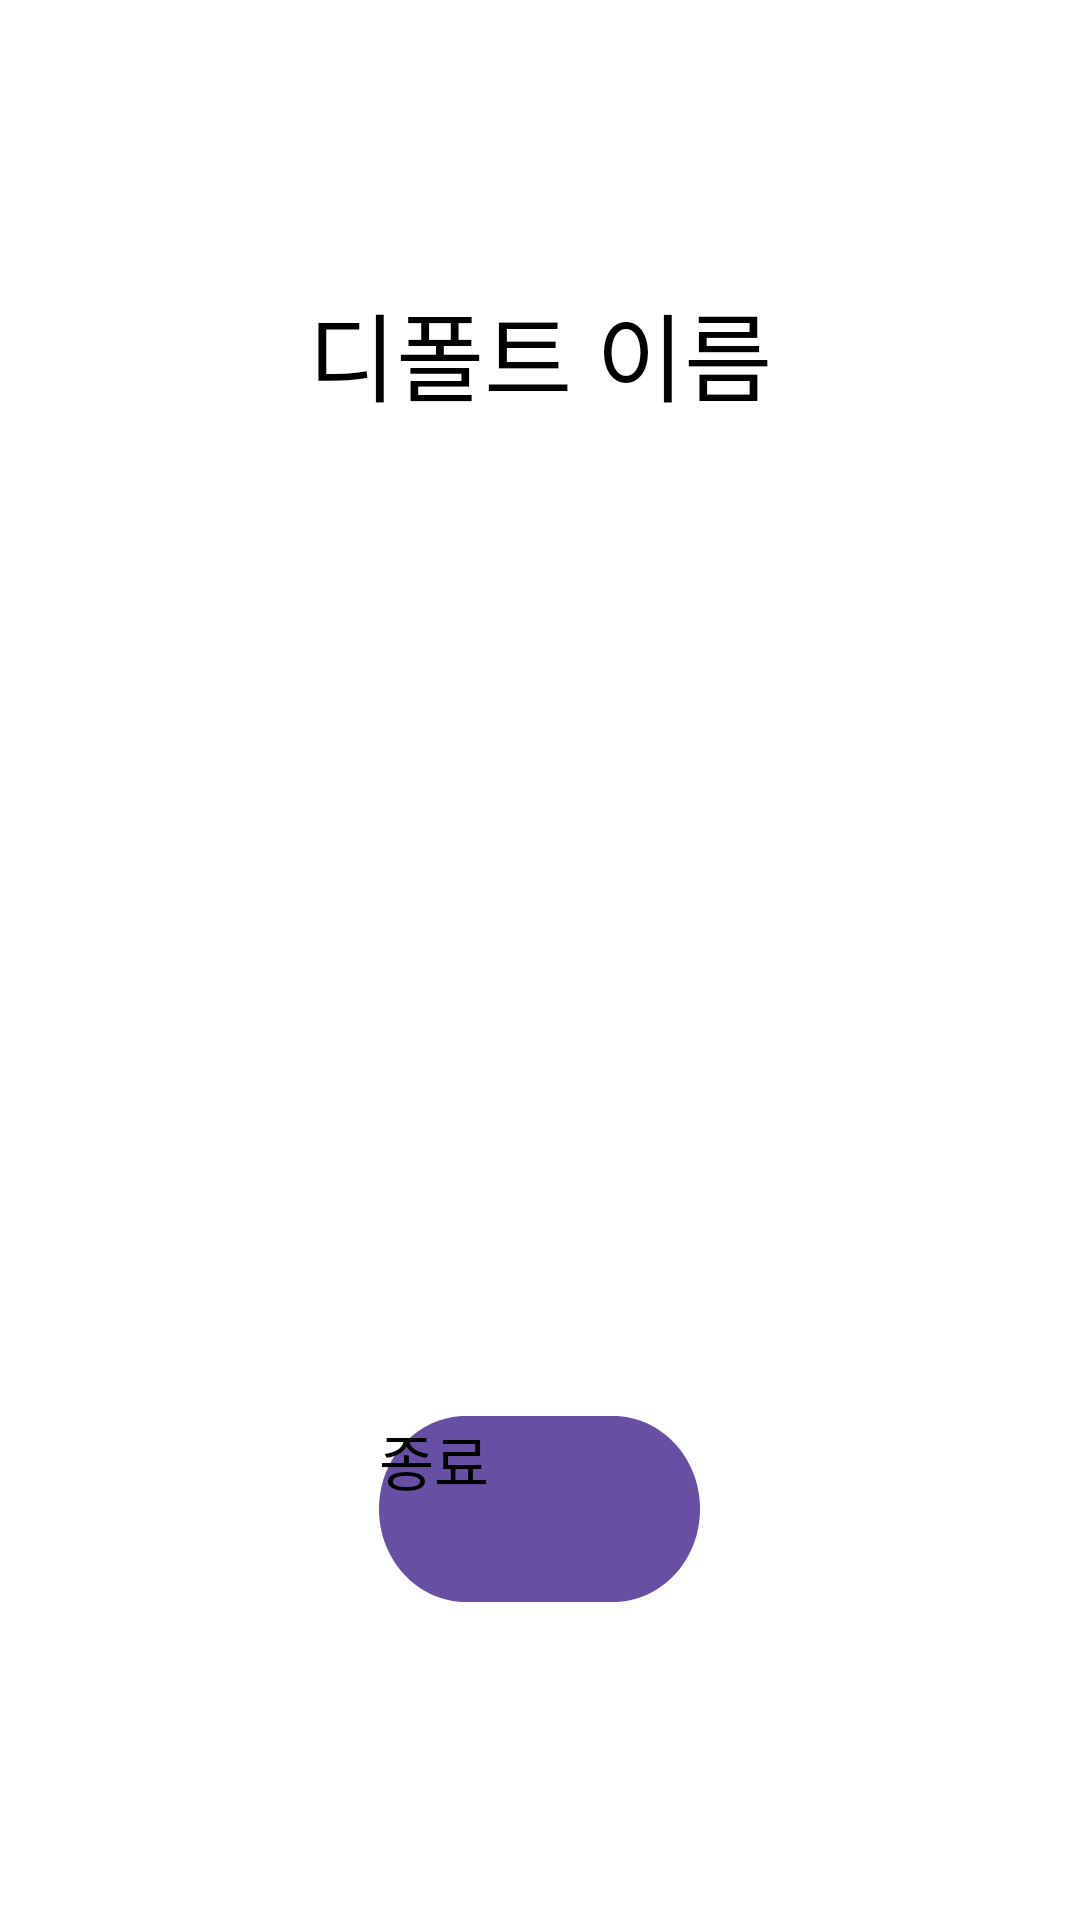

Android layout source for this screen:
<!-- AndroidManifest.xml: application theme Theme.Remember -->
<!-- res/layout/activity_alarm.xml -->
<?xml version="1.0" encoding="utf-8"?>
<LinearLayout xmlns:android="http://schemas.android.com/apk/res/android"
    android:layout_width="match_parent"
    android:layout_height="match_parent"
    android:orientation="vertical">
    
    <TextView
        android:id="@+id/alarm_name"
        android:layout_width="match_parent"
        android:layout_height="78dp"
        android:layout_alignParentLeft="true"
        android:layout_alignParentTop="true"
        android:layout_marginTop="94dp"
        android:text="@string/some_id"
        android:textAppearance="@style/some_id"
        android:gravity="center_horizontal|top"
        />
    <LinearLayout
        android:layout_marginTop="300dp"
        android:layout_width="match_parent"
        android:layout_height="wrap_content"
        android:orientation="horizontal"
        android:gravity="center">
        <Button
            android:id="@+id/stop_button"
            android:layout_width="107dp"
            android:layout_height="62dp"
            android:background="@drawable/button"
            android:text="종료"
            android:textSize="20sp"/>
    </LinearLayout>



</LinearLayout>
<!-- resources referenced by this layout -->
<resources>
  <!-- drawable button (drawable) -->
  <?xml version="1.0" encoding="utf-8"?>
  <vector
      xmlns:android="http://schemas.android.com/apk/res/android"
      xmlns:aapt="http://schemas.android.com/aapt"
      android:width="74dp"
      android:height="40dp"
      android:viewportWidth="74"
      android:viewportHeight="40"
      >
      <group>
          <clip-path
              android:pathData="M20 0H54C65.0457 0 74 8.95431 74 20C74 31.0457 65.0457 40 54 40H20C8.95431 40 0 31.0457 0 20C0 8.95431 8.95431 0 20 0Z"
              />
          <path
              android:pathData="M0 0V40H74V0"
              android:fillColor="#6750A4"
              />
      </group>
  </vector>
  <string name="some_id">
          디폴트 이름
      </string>
  <style name="some_id">
          <item name="android:textSize">32sp</item>
          <item name="android:textColor">#000000</item>
      </style>
</resources>
